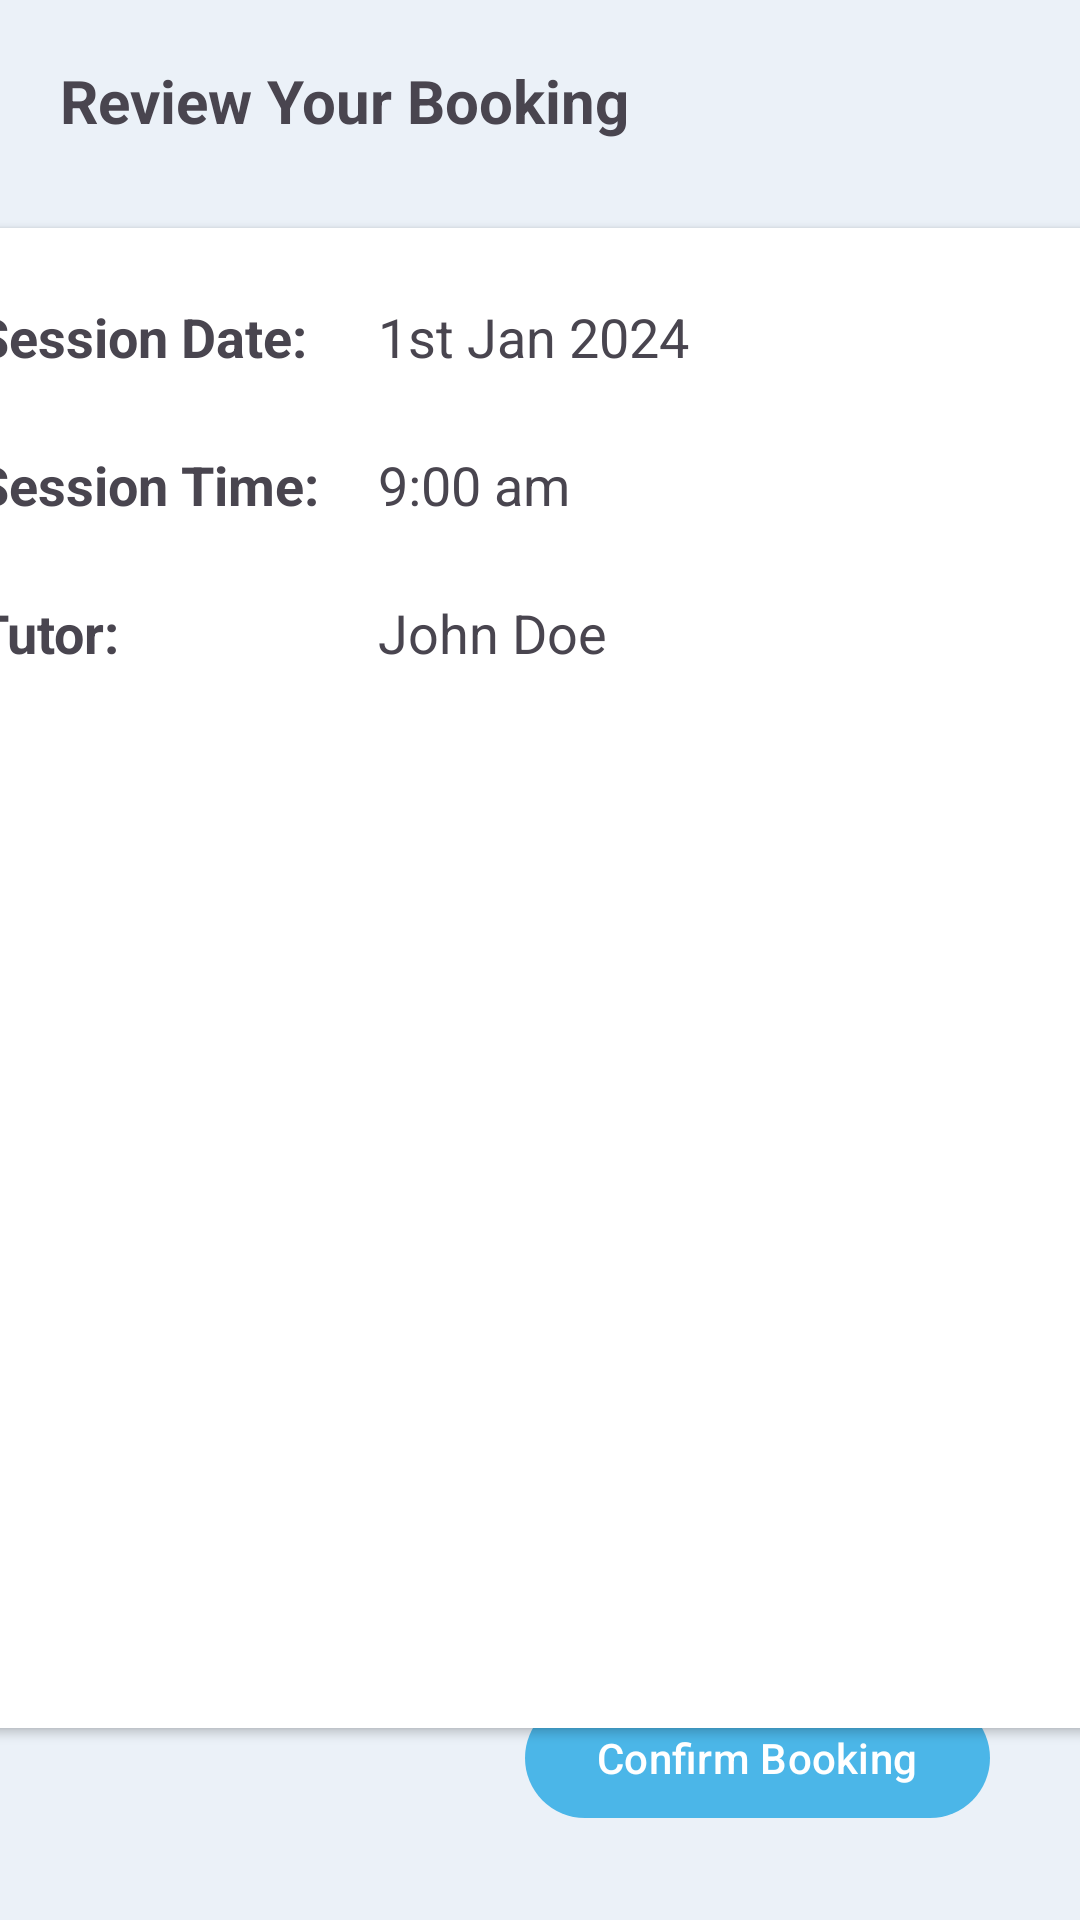

Android layout source for this screen:
<!-- AndroidManifest.xml: application theme Theme.TeachReach -->
<!-- res/layout/activity_review_booking.xml -->
<?xml version="1.0" encoding="utf-8"?>
<androidx.constraintlayout.widget.ConstraintLayout xmlns:android="http://schemas.android.com/apk/res/android"
    xmlns:app="http://schemas.android.com/apk/res-auto"
    xmlns:tools="http://schemas.android.com/tools"
    android:layout_width="match_parent"
    android:layout_height="match_parent"
    tools:context=".presentation.booking.ReviewBookingActivity">

    <TextView
        android:id="@+id/textView"
        android:layout_width="wrap_content"
        android:layout_height="wrap_content"
        android:layout_marginStart="20dp"
        android:layout_marginTop="20dp"
        android:text="Review Your Booking"
        android:textSize="20sp"
        android:textStyle="bold"
        app:layout_constraintStart_toStartOf="parent"
        app:layout_constraintTop_toTopOf="parent" />

    <androidx.cardview.widget.CardView
        android:layout_width="409dp"
        android:layout_height="500dp"
        android:layout_marginTop="29dp"
        app:layout_constraintEnd_toEndOf="parent"
        app:layout_constraintStart_toStartOf="parent"
        app:layout_constraintTop_toBottomOf="@+id/textView">

        <androidx.constraintlayout.widget.ConstraintLayout
            android:layout_width="match_parent"
            android:layout_height="wrap_content">

            <TextView
                android:id="@+id/textView3"
                android:layout_width="wrap_content"
                android:layout_height="wrap_content"
                android:layout_marginStart="16dp"
                android:layout_marginTop="24dp"
                android:text="Session Date: "
                android:textSize="18sp"
                android:textStyle="bold"
                app:layout_constraintStart_toStartOf="parent"
                app:layout_constraintTop_toTopOf="parent" />

            <TextView
                android:id="@+id/textView7"
                android:layout_width="wrap_content"
                android:layout_height="wrap_content"
                android:layout_marginStart="16dp"
                android:layout_marginTop="25dp"
                android:text="Session Time:"
                android:textSize="18sp"
                android:textStyle="bold"
                app:layout_constraintStart_toStartOf="parent"
                app:layout_constraintTop_toBottomOf="@+id/textView3" />

            <TextView
                android:id="@+id/textView8"
                android:layout_width="wrap_content"
                android:layout_height="wrap_content"
                android:layout_marginStart="16dp"
                android:layout_marginTop="25dp"
                android:text="Tutor:"
                android:textSize="18sp"
                android:textStyle="bold"
                app:layout_constraintStart_toStartOf="parent"
                app:layout_constraintTop_toBottomOf="@+id/textView7" />

            <TextView
                android:id="@+id/textView9"
                android:layout_width="wrap_content"
                android:layout_height="wrap_content"
                android:layout_marginStart="150dp"
                android:layout_marginTop="24dp"
                android:text="1st Jan 2024"
                android:textSize="18sp"
                app:layout_constraintStart_toStartOf="parent"
                app:layout_constraintTop_toTopOf="parent" />

            <TextView
                android:id="@+id/textView10"
                android:layout_width="wrap_content"
                android:layout_height="wrap_content"
                android:layout_marginStart="150dp"
                android:layout_marginTop="25dp"
                android:text="9:00 am"
                android:textSize="18sp"
                app:layout_constraintStart_toStartOf="parent"
                app:layout_constraintTop_toBottomOf="@+id/textView9" />

            <TextView
                android:id="@+id/textView11"
                android:layout_width="wrap_content"
                android:layout_height="wrap_content"
                android:layout_marginStart="150dp"
                android:layout_marginTop="25dp"
                android:text="John Doe"
                android:textSize="18sp"
                app:layout_constraintStart_toStartOf="parent"
                app:layout_constraintTop_toBottomOf="@+id/textView10" />

        </androidx.constraintlayout.widget.ConstraintLayout>

    </androidx.cardview.widget.CardView>

    <com.google.android.material.button.MaterialButton
        android:id="@+id/confirm_booking_button"
        android:layout_width="wrap_content"
        android:layout_height="wrap_content"
        android:layout_alignParentEnd="true"
        android:layout_marginEnd="30dp"
        android:layout_marginBottom="30dp"
        android:text="@string/confirm_booking"
        app:layout_constraintBottom_toBottomOf="parent"
        app:layout_constraintEnd_toEndOf="parent" />
</androidx.constraintlayout.widget.ConstraintLayout>
<!-- resources referenced by this layout -->
<resources>
  <string name="confirm_booking">Confirm Booking</string>
  <style name="Theme.TeachReach" parent="Base.Theme.TeachReach" />
  <style name="Base.Theme.TeachReach" parent="Theme.Material3.DayNight.NoActionBar">
          <item name="colorPrimary">@color/material_dynamic_primary70</item>
          <item name="colorSecondary">@color/material_dynamic_secondary70</item>
          <item name="colorSurface">@color/material_dynamic_primary90</item>
          <item name="colorOnSurface">@color/material_dynamic_secondary30</item>
          <item name="colorPrimaryInverse">@color/material_dynamic_primary20
          </item>
          <item name="colorTertiary">@color/material_dynamic_tertiary90</item>
          <item name="colorOnTertiary">@color/material_dynamic_tertiary30</item>
          <item name="colorSurfaceVariant">
              @color/material_dynamic_neutral_variant90
          </item>
          <item name="colorSurfaceInverse">
              @color/material_dynamic_neutral_variant10
          </item>
          <item name="colorOnSurfaceInverse">@color/material_dynamic_primary70
          </item>
          <item name="colorOutline">@color/material_dynamic_neutral_variant10
          </item>
          <item name="colorOnSurfaceVariant">
              @color/material_dynamic_neutral_variant30
          </item>
          <item name="android:colorBackground">
              @color/material_dynamic_neutral_variant95
          </item>
          <item name="colorPrimaryContainer">@color/material_dynamic_primary95
          </item>
          <item name="colorOnPrimaryContainer">@color/material_dynamic_primary20
          </item>
          <item name="colorError">@color/design_default_color_error</item>
  
          <item name="colorSecondaryContainer">
              @color/material_dynamic_secondary80
          </item>
          <item name="colorOnSecondaryContainer">
              @color/material_dynamic_secondary20
          </item>
          <item name="colorTertiaryContainer">@color/material_dynamic_tertiary90
          </item>
          <item name="colorOnTertiaryContainer">
              @color/material_dynamic_tertiary20
          </item>
  
          <item name="toolbarStyle">@style/Widget.App.Toolbar</item>
          <item name="shapeAppearanceMediumComponent">
              @style/ShapeAppearance.App.MediumComponent
          </item>
          <item name="bottomNavigationStyle">
              @style/Widget.App.BottomNavigationView
          </item>
      </style>
  <style name="Widget.App.Toolbar" parent="Widget.Material3.Toolbar">
          <item name="materialThemeOverlay">@style/ThemeOverlay.App.Toolbar</item>
          <item name="titleTextAppearance">
              @style/TextAppearance.Material3.TitleLarge
          </item>
          <item name="subtitleTextAppearance">
              @style/TextAppearance.Material3.TitleMedium
          </item>
      </style>
  <style name="ShapeAppearance.App.MediumComponent" parent="ShapeAppearance.Material3.MediumComponent">
          <item name="cornerFamily">cut</item>
          <item name="cornerSize">8dp</item>
      </style>
  <style name="Widget.App.BottomNavigationView" parent="Widget.Material3.BottomNavigationView">
          <item name="materialThemeOverlay">
              @style/ThemeOverlay.App.BottomNavigationView
          </item>
      </style>
  <style name="ThemeOverlay.App.Toolbar" parent="">
          <item name="colorSurface">@color/material_dynamic_secondary90</item>
          <item name="colorOnSurface">@color/material_dynamic_secondary30</item>
      </style>
  <style name="ThemeOverlay.App.BottomNavigationView" parent="">
          <item name="colorSurface">@color/material_dynamic_primary80</item>
          <item name="colorSurfaceContainer">@color/material_dynamic_secondary90
          </item>
          <item name="colorOnSurfaceVariant">@color/material_dynamic_secondary30
          </item>
      </style>
</resources>
